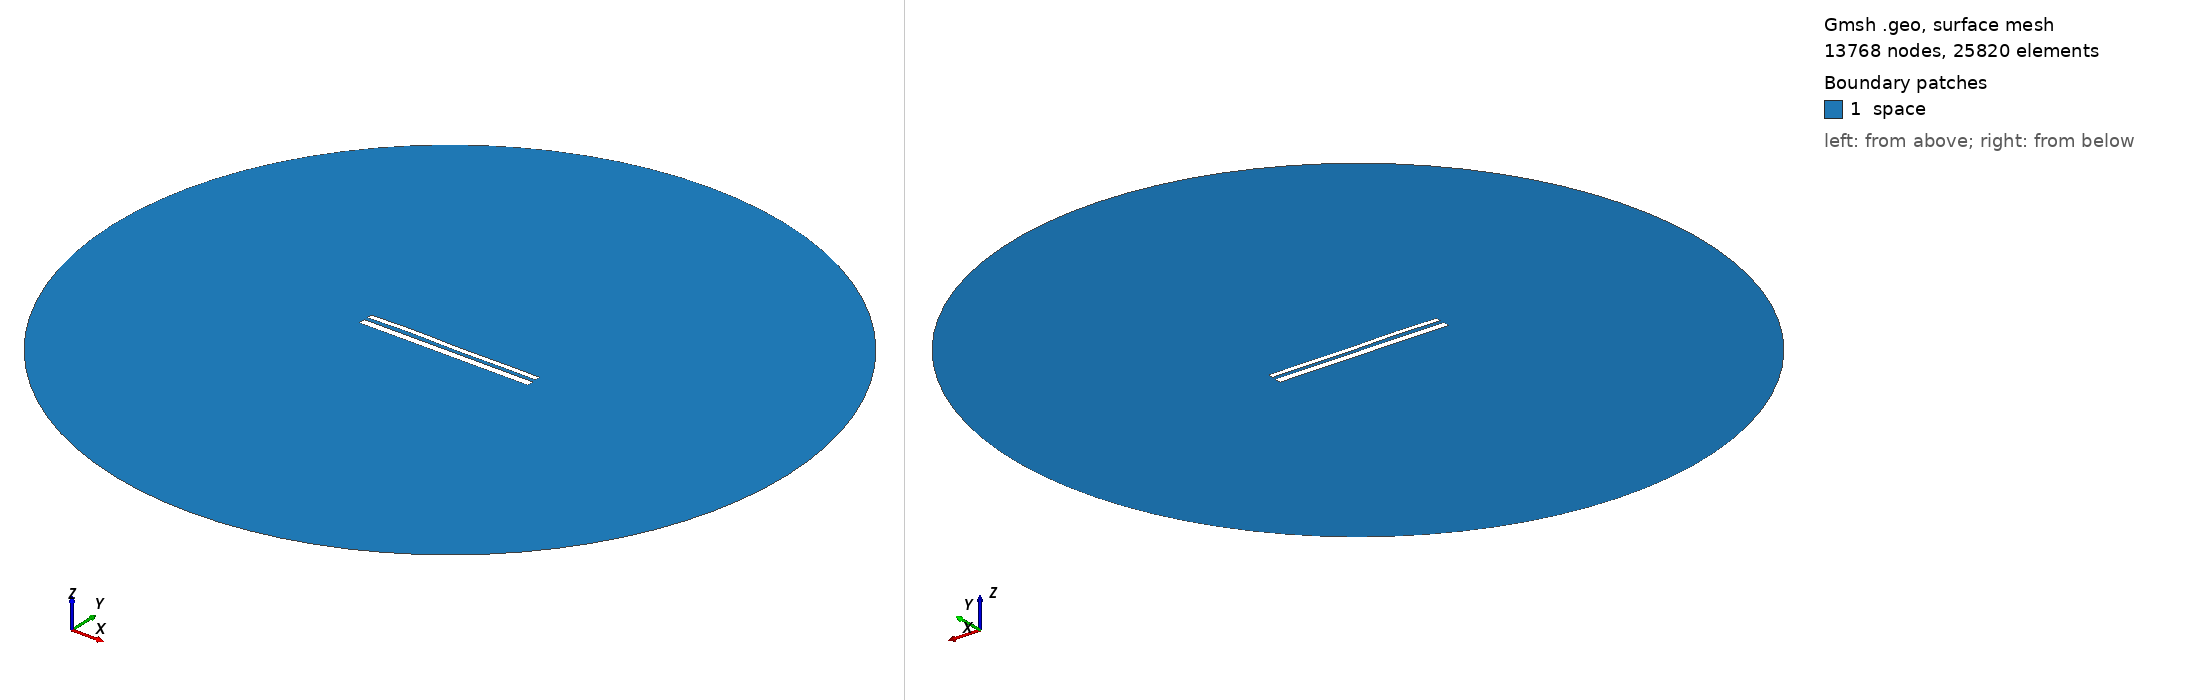

Gmsh geometry script, surface-meshed: 13768 nodes, 25820 surface elements. Boundary patches (legend numbers): 1 space. Left view from above one corner, right view from below the opposite corner. Legend entries are the model's physical surfaces. The drawing asked Gmsh for element sizes between 1% and 20% of the model's largest extent; the script's own settings can give other sizes.

=== 10975.geo (drawn) ===
//---------------------------------------
// Geometry kernel
//---------------------------------------

SetFactory("OpenCASCADE");



//---------------------------------------
// Parameters of the geometry
//---------------------------------------

// Overetch of the upper plate
overetch = 0.375;

// Distance between the plates
distance = 2.0;

// Discretization over the x axis (for the deformation)
nx = 50; 

// Length of the plate
L = 100 - overetch; 

// Number of modes
n = 4; 

// 1st mode coefficient
coeff(1) = 0.0;
beta(1) = 0.596864 * 3.1415926535 / L;

// 2nd mode coefficient
coeff(2) = 0.07499999999999998;
beta(2) = 1.49418 * 3.1415926535 / L;

// 3rd mode coefficient
coeff(3) = 0.15;
beta(3) = 2.50025 * 3.1415926535 / L;

// 4th mode coefficient
coeff(4) = 0.15;
beta(4) = 3.49999 * 3.1415926535 / L;



//---------------------------------------
// Upper plate (deformed rectangle)
//---------------------------------------

// Coordiantes of the upper plate
xmin = -50;
xmax = 50 - overetch;

// Height of the upper plate
yheight = 4 - 2 * overetch;

// Indexes of the points
UpperID[] = {};
LowerID[] = {};
LeftID[] = {};
RightID[] = {};

// Point index
p = 1;

// Horizontal edges
For i In {1:nx}
    x = xmin + (i-1)*(xmax - xmin)/(nx-1);

    y_bottom = distance / 2 + overetch;
    For j In {1:n}
        C = (Cosh(beta(j)*L) + Cos(beta(j)*L)) / (Sinh(beta(j)*L) + Sin(beta(j)*L));
        y_bottom  = y_bottom + coeff(j) * (Cosh(beta(j)*(x+50)) - Cos(beta(j)*(x+50)) - C * (Sinh(beta(j)*(x+50)) - Sin(beta(j)*(x+50))));
    EndFor

    y_top = y_bottom + yheight;

    Point(p) = {x, y_top, 0, 1.0};
    UpperID[i] = p;
    p = p + 1;

    Point(p) = {x, y_bottom, 0, 1.0};
    LowerID[i] = p;
    p = p + 1;
EndFor

// Create point lists
UpperPts[] = {}; LowerPts[] = {};
For i In {1:nx}
  UpperPts[] += {UpperID[i]};
  LowerPts[] += {LowerID[i]};
EndFor

// Build splines
Spline(1) = {UpperPts[]};
Spline(2) = {LowerPts[]};
Line(3) = {LowerPts[nx-1], UpperPts[nx-1]};
Line(4) = {LowerPts[0], UpperPts[0]};

// Build the plane surface
Curve Loop(1) = {2, 3, -1, -4};
Plane Surface(1) = {1};



//---------------------------------------
// Lower plate (rectangle)
//---------------------------------------

// Vertices
Point(1001) = {-50, -1, 0, 1.0};
Point(1002) = { 50, -1, 0, 1.0};
Point(1003) = { 50,  -5, 0, 1.0};
Point(1004) = {-50,  -5, 0, 1.0};

// Edges
Line(5) = {1001, 1002};
Line(6) = {1002, 1003};
Line(7) = {1003, 1004};
Line(8) = {1004, 1001};

// Plane surface
Line Loop(2) = {5, 6, 7, 8};
Plane Surface(2) = {2}; 



//---------------------------------------
// Outer (fictious) boundary
//---------------------------------------

// Points
Point(1005) = {0, 0, 0};       // Center
Point(1006) = {200, 0, 0};     // Start point
Point(1007) = {0, 200, 0};     // 90 degrees
Point(1008) = {-200, 0, 0};    // 180 degrees
Point(1009) = {0, -200, 0};    // 270 degrees

// Circle arcs (each needs start, center, end)
Circle(9) = {1006, 1005, 1007};
Circle(10) = {1007, 1005, 1008};
Circle(11) = {1008, 1005, 1009};
Circle(12) = {1009, 1005, 1006};

// Plane surface for the entire domain
Curve Loop(3) = {9, 10, 11, 12};
Surface(3) = {3};

// Subtract the plates from the whole domain to obtain the actual domain where we want to solve the equations
BooleanDifference{ Surface{3}; Delete; }{ Surface{1}; Surface{2}; Delete; }




//---------------------------------------
// Transfinite Lines/Curves
//---------------------------------------

// Set the number of points on the boundaries
r = 7;

// Plates
Transfinite Curve {1, 2} = 50*r Using Progression 1;
Transfinite Curve {3, 4} = 2*r Using Progression 1;
Transfinite Line {5, 7} = 50*r Using Progression 1;
Transfinite Line {6, 8} = 2*r Using Progression 1;

// Outer boundary
Transfinite Line {9, 10, 11, 12} = 20 Using Progression 1;



//---------------------------------------
// Physical groups
//---------------------------------------                

// Physical curves (boundaries)
Physical Line("force_segment", 10) = {2};
Physical Line("upper_plate", 11) = {1, 3, 4};
Physical Line("lower_plate", 12) = {5, 6, 7, 8};
Physical Line("boundary", 20) = {9, 10, 11, 12};

// Physical Surfaces
Physical Surface("space", 30) = {3};



//---------------------------------------
// 6. Generate the Mesh
//---------------------------------------

// 2D mesh generation
Mesh 2;
